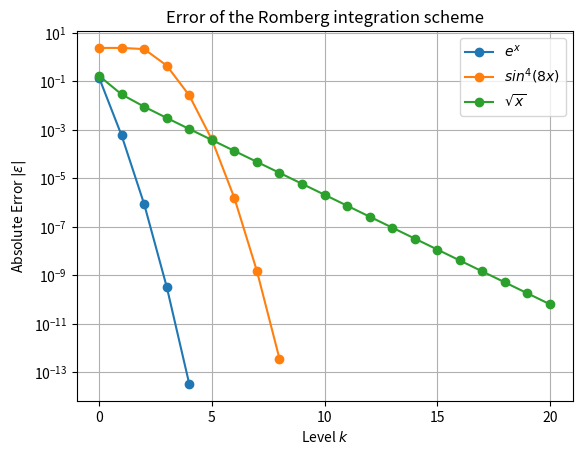

Reproduce this figure in Python.
"""

@file Romberg_integration.py
@brief Romberg integrator incorporating Neville scheme

This file contains a basic 1D setup for the Romberg integration scheme. This
method relies on a Richardson extrapolation of integrals calculated with the
trapezoidal rule on a series of successively refined grids.
The practical implementation relies on the Neville scheme.  Three test
functions are provided, of which the error is visualized over the number of 
levels in the Romberg integration procedure.

==============================================================================

[redacted]
@date 14.04.2020

"""

#============================= Import Libraries ==============================
import numpy as np
import matplotlib.pyplot as plt

 
#========================== Integration Functions ============================

#-----------------------------------------------------------------------------
"""
Calculate Trapezoidal integral

@param[in]: function handle, number of grid points, integration domain bounds
@param[out]: Value of the definite Trapezoidal integral
"""
def trapezoidal_integral(funcHandle, numPoints, lb, ub):
    # Calculate function values on grid
    discrSpacing = (ub-lb)/(numPoints-1)
    discrPoints = [lb+(ub-lb)*i/(numPoints-1) for i in range(numPoints)]
    funcVals = funcHandle(discrPoints)
    
    # Accumulate according to trapezoidal rule
    integralValue = 0;
    for i  in range(numPoints-1):
        integralValue += funcVals[i] + funcVals[i+1]
    integralValue *= discrSpacing/2;
    
    return integralValue

#-----------------------------------------------------------------------------
"""
Calculate Romberg integral

@param[in]: function handle, number levels, integration domain bounds
@param[out]: Value of the definite Romberg integral
Note: This function calls the trapezoidal_integral function for intrinsic
      calculations
"""
def romberg_integral(funcHandle, levels, lb, ub):
    # Define initial column of neville scheme from trapezoidal rule
    schemeArray = [trapezoidal_integral(funcHandle, pow(2,i)+1, lb, ub)
                   for i in range(levels+1)]
    
    # Successively compute new columns of the Neville scheme. This routine 
    # overwrites "non-diagonal" elements for reduced storage requirements
    for level in range(1, levels+1):
        for i in range (levels,level-1,-1):
            schemeArray[i] = schemeArray[i] + 1/(pow(4,level)-1)*\
                            (schemeArray[i]-schemeArray[i-1])
                             
    return np.asarray(schemeArray)


#============================== Test Functions ===============================

# Function handles
expFunc = lambda x:np.exp(x)
sineFunc = lambda x:np.power(np.sin(8*x),4)
sqrtFunc = lambda x:np.sqrt(x)

# Analytical solutions  
solExp = np.exp(1)-1
solSine = 3./4.*np.pi;
solSqrt = 2./3.


#============================= Main Computation ==============================

# Set levels for the test integrals
levelExp = 4
levelSine = 8
levelSqrt = 20

# Compute Romberg integrals for the test functions
xValsExp = np.arange(0, levelExp+1)
xValsSine = np.arange(0, levelSine+1)
xValsSqrt = np.arange(0, levelSqrt+1)
yValsExp = np.absolute(romberg_integral(expFunc, levelExp, 0, 1)-solExp)
yValsSine = np.absolute(romberg_integral(sineFunc, levelSine, 0, 2*np.pi)-solSine)
yValsSqrt = np.absolute(romberg_integral(sqrtFunc, levelSqrt, 0, 1)-solSqrt)

# Plot results
plt.title('Error of the Romberg integration scheme')
plt.xlabel(r'Level $k$')
plt.ylabel(r'Absolute Error $|\epsilon|$')
plt.xticks(np.arange(0, 21, step=5))
plt.grid('on')
plt.semilogy(xValsExp,yValsExp,label=r'$e^x$',marker='o',color='tab:blue',)
plt.semilogy(xValsSine,yValsSine,label=r'$sin^4(8x)$',marker='o',color='tab:orange')
plt.semilogy(xValsSqrt,yValsSqrt,label=r'$\sqrt{x}$',marker='o',color='tab:green')
plt.legend()
plt.show()

